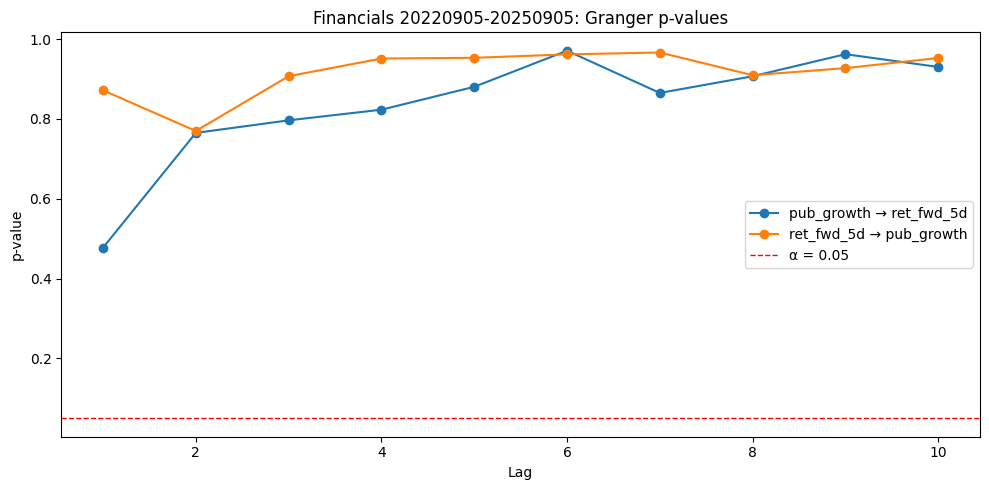

Source data for this figure (header and first rows):
lag, p_g_to_r, p_r_to_g
1, 0.4775, 0.8717
2, 0.765, 0.7699
3, 0.7965, 0.907
4, 0.8232, 0.9514
5, 0.8805, 0.9531
6, 0.9709, 0.9617
7, 0.8651, 0.9664
8, 0.9069, 0.9095
9, 0.9621, 0.9272
10, 0.9302, 0.9526
